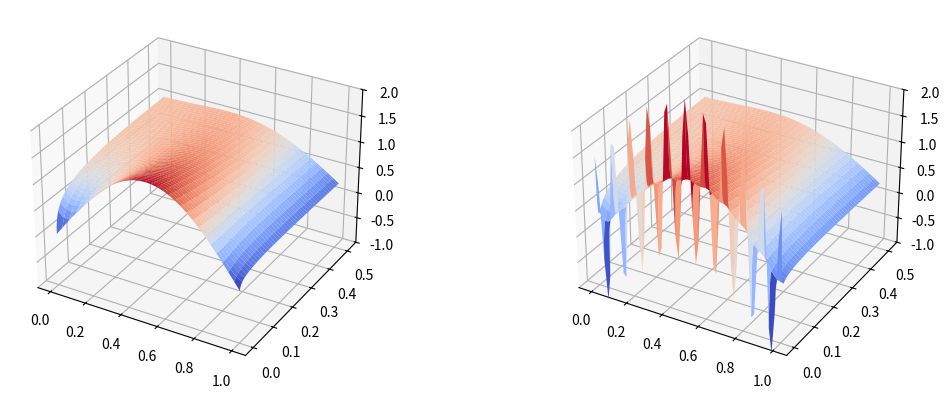
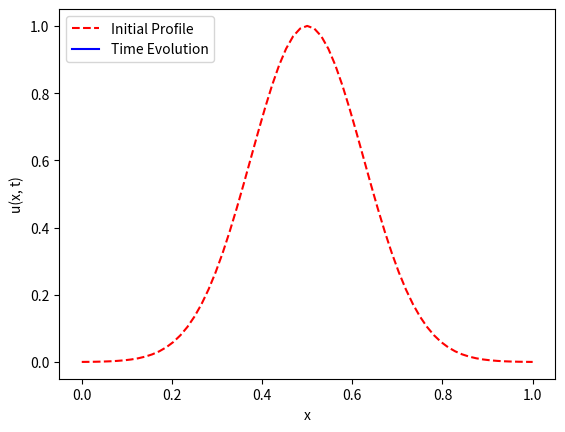

Write the Python code that produced these figures, in order.
#!/usr/bin/env python3
"""
Diffusion with Neumann or Robin BCs via Crank-Nicolson

We approximate the solution of the Diffusion Equation (5.37) -- (5.38) with
using either Neumann or Robin boundary conditions using Crank-Nicolson

We find a numerical solution to the BVP

 u_t = D u_xx
 Du_x = delta_0(u - U0) at x=0
 -Du_x = deltaL(u - UL) at x=L

where the nonhomogenous boundary conditions are given as in equation (5.23). In this case, the capital letters indicate given values at the boundary, but outside the domain.

TO DO: Adjust figsize and zlim
"""

# =============================================================================
# Packages
# =============================================================================
import numpy as np
import matplotlib.pyplot as plt
from matplotlib import cm
import matplotlib.animation as manimation

# =============================================================================
# Crank-Nicolson
# =============================================================================
def doCN(uinit, x, t, D, BC0, BCL):
	dx = x[1] - x[0]
	dt = t[1] - t[0]
	Nx = len(x) - 1
	Nt = len(t) - 1
	
	del0, U0 = BC0
	delL, UL = BCL
	
	# --- Second difference operator, adjusted for BC
	D2 = -2*np.eye(Nx+1)
	D2 = D2 + np.eye(Nx+1, k=1) + np.eye(Nx+1, k=-1)
	D2[0, 0] = -2*dx/D*del0 - 2
	D2[0, 1] = 2
	D2[-1, -2] = 2
	D2[-1, -1] = -2*dx/D*delL - 2
	
	# --- CN Split
	gam = D*dt/(dx**2)
	Acn = np.eye(Nx+1) - gam/2*D2
	Bcn = np.eye(Nx+1) + gam/2*D2

	# --- Nonhomogenous BC
	zbc = np.zeros(Nx+1)
	zbc[0] = (2*dx/D) * (del0*U0)
	zbc[-1] = (2*dx/D) * (delL*UL)
	zbc = gam*zbc
	
	# --- Initialization
	U = np.zeros( (Nx+1, Nt+1) )
	U[:, 0] = uinit

	# --- Steps
	uk = uinit
	for kt in range(Nt):
		y = Bcn@uk + zbc
		ukp1 = np.linalg.solve(Acn, y)
		U[:,kt+1] = ukp1
		uk = ukp1
	return U

# =============================================================================
# Animation
# =============================================================================
def doMovie(x, t, U, ktskip):
	u0 = U[:,0]
	Nt = len(t) - 1
	
	# --- Initialization
	fig, ax = plt.subplots()
	p_init = ax.plot(x, u0, '--r', label = 'Initial Profile')
	p_update = ax.plot([], [], 'b', label = 'Time Evolution')[0]
	ax.set(xlabel = 'x', ylabel = 'u(x, t)')
	ax.legend(loc = 'upper left')
	
	# --- Update
	def update(frame):
		tk = t[frame]
		u = U[:, frame]
		p_update.set_xdata(x)
		p_update.set_ydata(u)
		ax.set(title=f'Time t = {tk:.2f} s')
		return(p_update)

	ani = manimation.FuncAnimation(fig=fig, func=update, 
			frames=range(0, Nt+1, ktskip), interval=100)

	plt.show()

# =============================================================================
# Main Simulation Function
# =============================================================================
def CN_Diffusion_NR():
	# --- Global parameters
	L = 1
	D = .1

	# --- Boundary Conditions (zero porosity for Neumann condition)
	U0, UL = 1, 0		# value at boundary, outside for Robin condition
	del0, delL = 1, 1	# porosity (reaction rate) for Robin condition

	# --- Discretization
	Nx = 2**6		# number of spatial partitions
	Nt = 2**9		# number of temporal partitions
	dx = L/Nx		# spatial discretization
	dt = 0.001		# temporal discretization
	tf = dt*Nt		# end time
	x = np.linspace(0, L, Nx+1)
	t = np.linspace(0, tf, Nt+1) 

	# --- Initial profile, pass boundary conditions to solver
	u0_profile = np.exp( -(x - L/2)**2/(2*dx) )
	BC0 = np.array([del0, U0])
	BCL = np.array([delL, UL])
	
	# --- Initialization and surface u(x, t)
	uinit = 1.5*np.cos(np.pi*(x - L/2))
	U_plt_a = doCN(uinit, x, t, D, BC0, BCL)
	
	uinit = 1.5*np.cos(np.pi*(x - L/2)) + 1.5*np.cos(20*np.pi*x)
	U_plt_b = doCN(uinit, x, t, D, BC0, BCL)
	
	T, X = np.meshgrid(t, x)
	fig1, (axa, axb) = plt.subplots(1, 2, 
		figsize=(12.8, 4.8),
		subplot_kw={"projection": "3d"})
	axa.plot_surface(X, T, U_plt_a, cmap="coolwarm")
	axa.set(zlim=(-1, 2))
	axb.plot_surface(X, T, U_plt_b, cmap="coolwarm")
	axb.set(zlim=(-1, 2))
	plt.show()


	# --- Initialization and animation
	uinit = 1.5*np.exp(-(x - L/2)**2/(2*dx))
	U = doCN(u0_profile, x, t, D, BC0, BCL)
	doMovie(x, t, U, 2**3)

	
	
	
# =============================================================================
# Execute the simulation if the script is run directly
# =============================================================================
if __name__ == "__main__":
    CN_Diffusion_NR()
